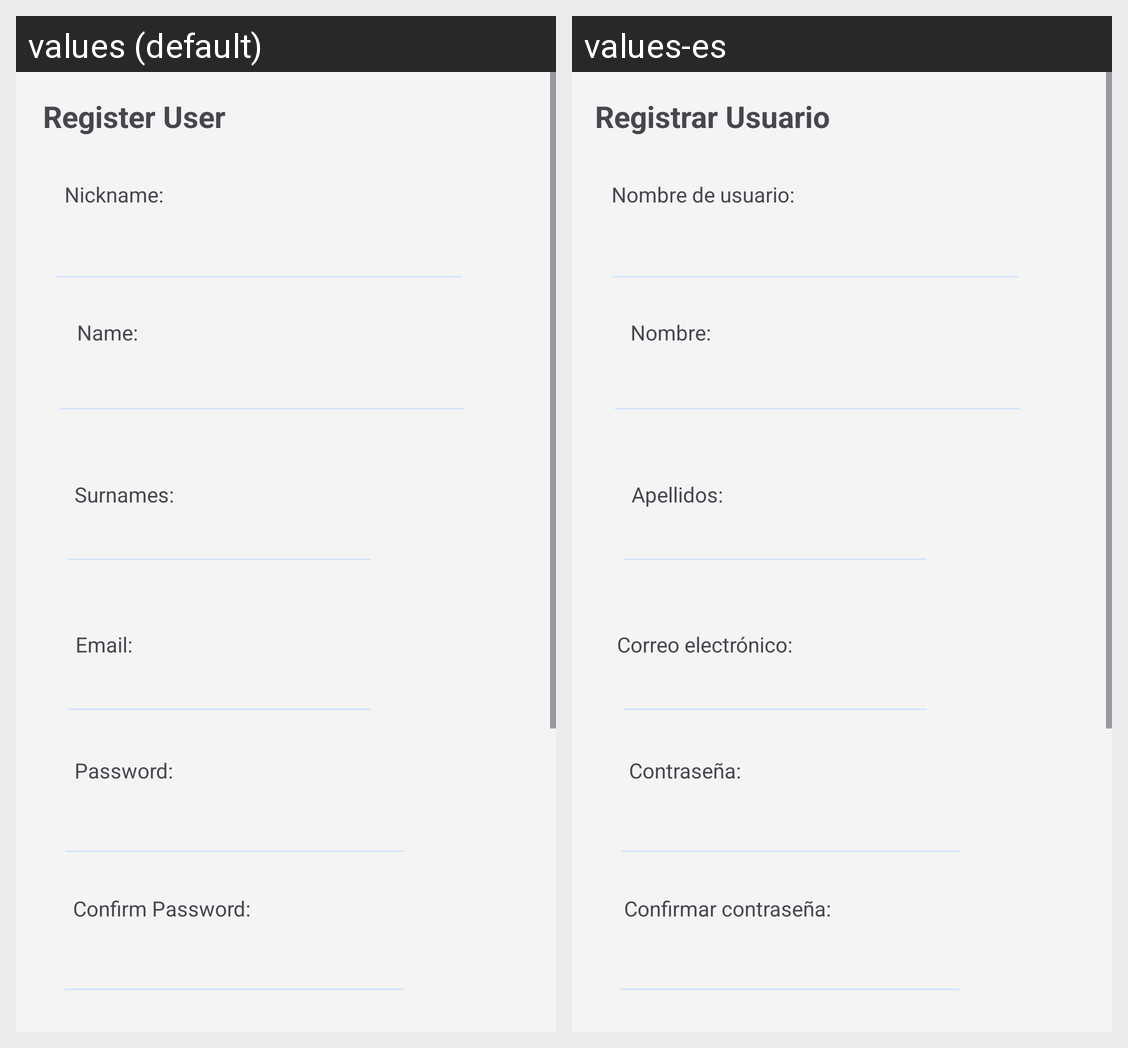

This grid shows one Android layout under two languages. Give, for every string resource on the screen, its name, the default text and each shown locale's text.
Android screen res/layout/activity_register.xml rendered under 2 locales, left to right: values (default), values-es. Device: Nexus 5 (rendered at 1080×1920; each locale shown at half size, 540×960, under a caption strip naming it); theme Theme.SpinningCat.
Strings drawn on this screen, with the default value and each locale's value (text and hints the layout hard-codes, and strings that could not be matched under every locale, appear in the picture but are not listed):

register
  values: Register User
  values-es: Registrar Usuario

tvNickname
  values: Nickname:
  values-es: Nombre de usuario:

tvName
  values: Name:
  values-es: Nombre:

tvConfirmPassword
  values: Confirm Password:
  values-es: Confirmar contraseña:

tvPassword
  values: Password:
  values-es: Contraseña:

tvEmail
  values: Email:
  values-es: Correo electrónico:

tvSurnames
  values: Surnames:
  values-es: Apellidos:
